Run: headless pygame with SDL's dummy video driver; simulated clock (each Clock.tick advances the game by its frame time, no real sleeping); random seed 0; keys injected as events and as key.get_pressed() state; no mouse input.
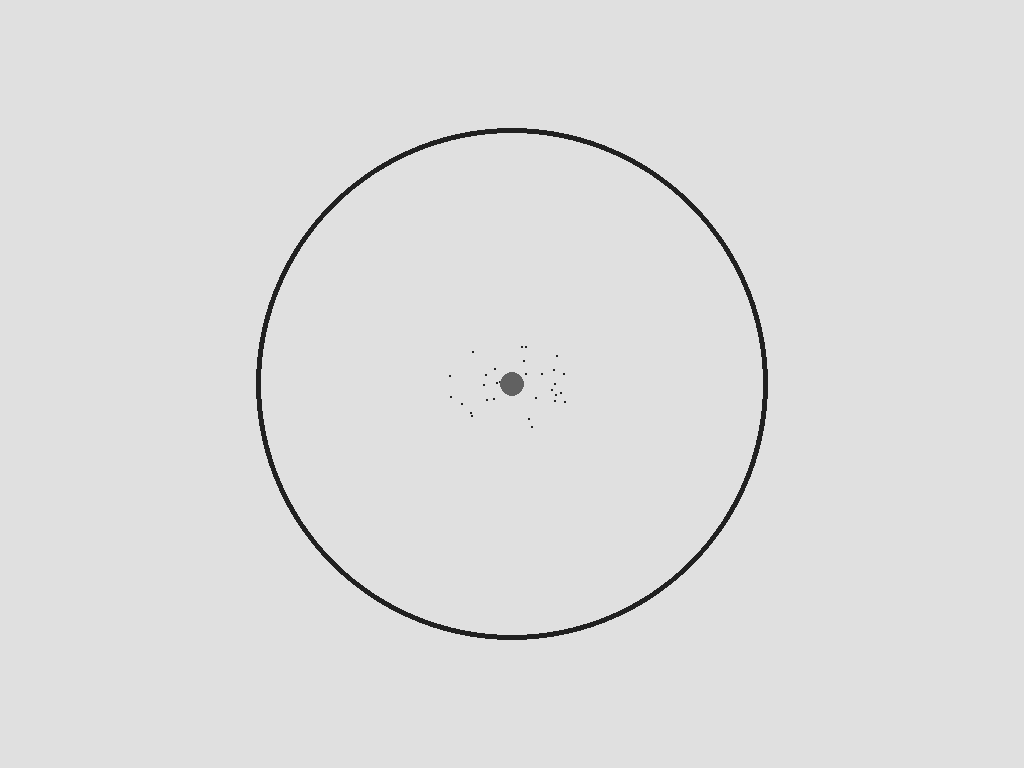
Frame 1 of 4 · flips 1–60 · no input
Frame 2 of 4 · flips 61–180 · tapped SPACE, RETURN · held RIGHT (→), D · screen unchanged from frame 1, image omitted
Frame 3 of 4 · flips 181–300 · held DOWN (↓), S · screen unchanged from frame 2, image omitted
Frame 4 of 4 · flips 301–420 · held LEFT (←), A, UP (↑), W · screen unchanged from frame 3, image omitted

The pygame program that drew these frames:

import pygame
import sys
import time

particles = [[(-0.04842, -0.007698),
  (-0.01971, -0.008743),
  (0.013665, 0.036878),
  (-0.009355, -0.001953),
  (0.009562, -0.023822),
  (0.018944, 0.015233),
  (0.03159, 0.006699),
  (-0.031648, 0.030938),
  (0.034822, 0.012496),
  (0.023582, -0.010181),
  (-0.013573, 0.015853),
  (0.011387, -0.037805),
  (-0.01318, -0.014928),
  (-0.011007, -0.000752),
  (0.040793, -0.010266),
  (0.033038, -0.013617),
  (-0.030098, -0.032369),
  (0.015668, 0.045278),
  (-0.018835, 0.017498),
  (0.008506, -0.038522),
  (0.041963, 0.019117),
  (-0.038599, 0.021106),
  (0.011179, -0.010365),
  (-0.047001, 0.014549),
  (-0.021539, 0.001834),
  (-0.030749, 0.03397),
  (0.038438, 0.009558),
  (0.03364, 0.01856),
  (0.033734, 0.00044),
  (0.035727, -0.028739)],
 [(-0.049214, -0.00686),
  (-0.019655, -0.008984),
  (0.01271, 0.036285),
  (-0.009106, -0.001608),
  (0.00986, -0.023517),
  (0.019437, 0.015374),
  (0.031922, 0.006703),
  (-0.031145, 0.03006),
  (0.035656, 0.013427),
  (0.024542, -0.009601),
  (-0.01403, 0.01531),
  (0.011709, -0.03747),
  (-0.012882, -0.014797),
  (-0.010979, 0.000169),
  (0.040583, -0.010896),
  (0.033921, -0.014555),
  (-0.029589, -0.03206),
  (0.016332, 0.046023),
  (-0.019685, 0.017602),
  (0.008114, -0.03913),
  (0.041036, 0.018461),
  (-0.038381, 0.020339),
  (0.01123, -0.009445),
  (-0.047313, 0.013792),
  (-0.020553, 0.00137),
  (-0.030299, 0.034352),
  (0.038288, 0.010517),
  (0.034038, 0.01902),
  (0.03332, 6.8e-05),
  (0.036073, -0.028511)],
 [(-0.049815, -0.006755),
  (-0.019148, -0.008976),
  (0.012547, 0.035859),
  (-0.009593, -0.00205),
  (0.009595, -0.023711),
  (0.019873, 0.015075),
  (0.031082, 0.007051),
  (-0.030694, 0.029346),
  (0.03558, 0.014218),
  (0.023729, -0.009604),
  (-0.013398, 0.015497),
  (0.010962, -0.037029),
  (-0.012055, -0.014332),
  (-0.010572, 0.000772),
  (0.039964, -0.011287),
  (0.03483, -0.014871),
  (-0.02964, -0.031605),
  (0.016756, 0.045549),
  (-0.01939, 0.016978),
  (0.008148, -0.039513),
  (0.041571, 0.017992),
  (-0.039121, 0.020758),
  (0.011588, -0.010265),
  (-0.048257, 0.012856),
  (-0.01986, 0.000489),
  (-0.029825, 0.033996),
  (0.038919, 0.010295),
  (0.03452, 0.019063),
  (0.03276, -0.0003),
  (0.036323, -0.028928)]]

obstacle_r = 0.005
L = 0.1
particle_r = 0.0005
multiplier = 2.5

data_obs_moving = {
    'L': L,
    'particle_r': particle_r,
    'steps': {
        0: particles[0],
        1: particles[1],
        2: particles[2]
    },
    'obstacle': {
        'obstacle_r': obstacle_r,
        'is_moving': True,
        'steps': {
            0: (0, 0),
            1: (0.005, 0),
            2: (0.01, 0)
        }

    }
}

data_obs_not_moving = {
    'L': L,
    'particle_r': particle_r,
    'steps': {
        0: particles[0],
        1: particles[1],
        2: particles[2]
    },
    'obstacle': {
        'obstacle_r': obstacle_r,
        'is_moving': False

    }
}

colors = {
    'background': '#E0E0E0', 
    'border': "#212121",  
    'obstacle': '#616161',
    'particle': "#212121" 
}

def main():
    pygame.init()
    screen_info = pygame.display.Info()
    width, height = screen_info.current_w, screen_info.current_h
    screen = pygame.display.set_mode((width, height), pygame.RESIZABLE)
    pygame.display.set_caption("Simulacion de Sistemas - TP3")

    center = (width // 2, height // 2)

    data = data_obs_not_moving

    L_scaled = data['L'] * multiplier
    obstacle_r_scaled = data['obstacle']['obstacle_r'] * multiplier
    particle_r_scaled = data['particle_r'] * multiplier

    steps = list(data['steps'].values())
    step_index = 0
    pause = True

    while True:
        screen.fill(colors['background'])

        pygame.draw.circle(screen, colors['border'], center, int(L_scaled * width), width=5) # Circulo exterior

        current_particles = steps[step_index]
        for x, y in current_particles:
            px = int(center[0] + (x / L) * (L_scaled * width / 2))
            py = int(center[1] + (y / L) * (L_scaled * height / 2))
            pygame.draw.circle(screen, colors['particle'], (px, py), int(particle_r_scaled * width))

        if data['obstacle']['is_moving']:
            x, y = data['obstacle']['steps'][step_index]
            px = int(center[0] + (x / L) * (L_scaled * width / 2))
            py = int(center[1] + (y / L) * (L_scaled * height / 2))
            pygame.draw.circle(screen, colors['obstacle'], (px, py), int(obstacle_r_scaled * width), width=0)
        else:
            pygame.draw.circle(screen, colors['obstacle'], center, int(obstacle_r_scaled * width), width=0)

        pygame.display.flip()

        for event in pygame.event.get():
            if event.type == pygame.QUIT:
                pygame.quit()
                sys.exit()
            if event.type == pygame.KEYDOWN:
                if event.key == pygame.K_SPACE:
                    pause = not pause
                if event.key == pygame.K_x:
                    pygame.quit()
                    sys.exit()

        if not pause:
            step_index = (step_index + 1) % len(steps)
            time.sleep(0.5) 


if __name__ == "__main__":
    main()
